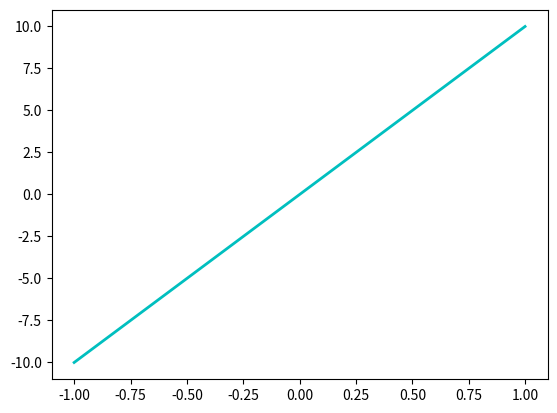

This figure's Python source:
import matplotlib.pyplot as plt
import numpy as np

x = np.linspace(-1, 1, 50)
y = 10*x

plt.plot(x, y,'c-',linewidth=2)
plt.savefig('chart.png')
